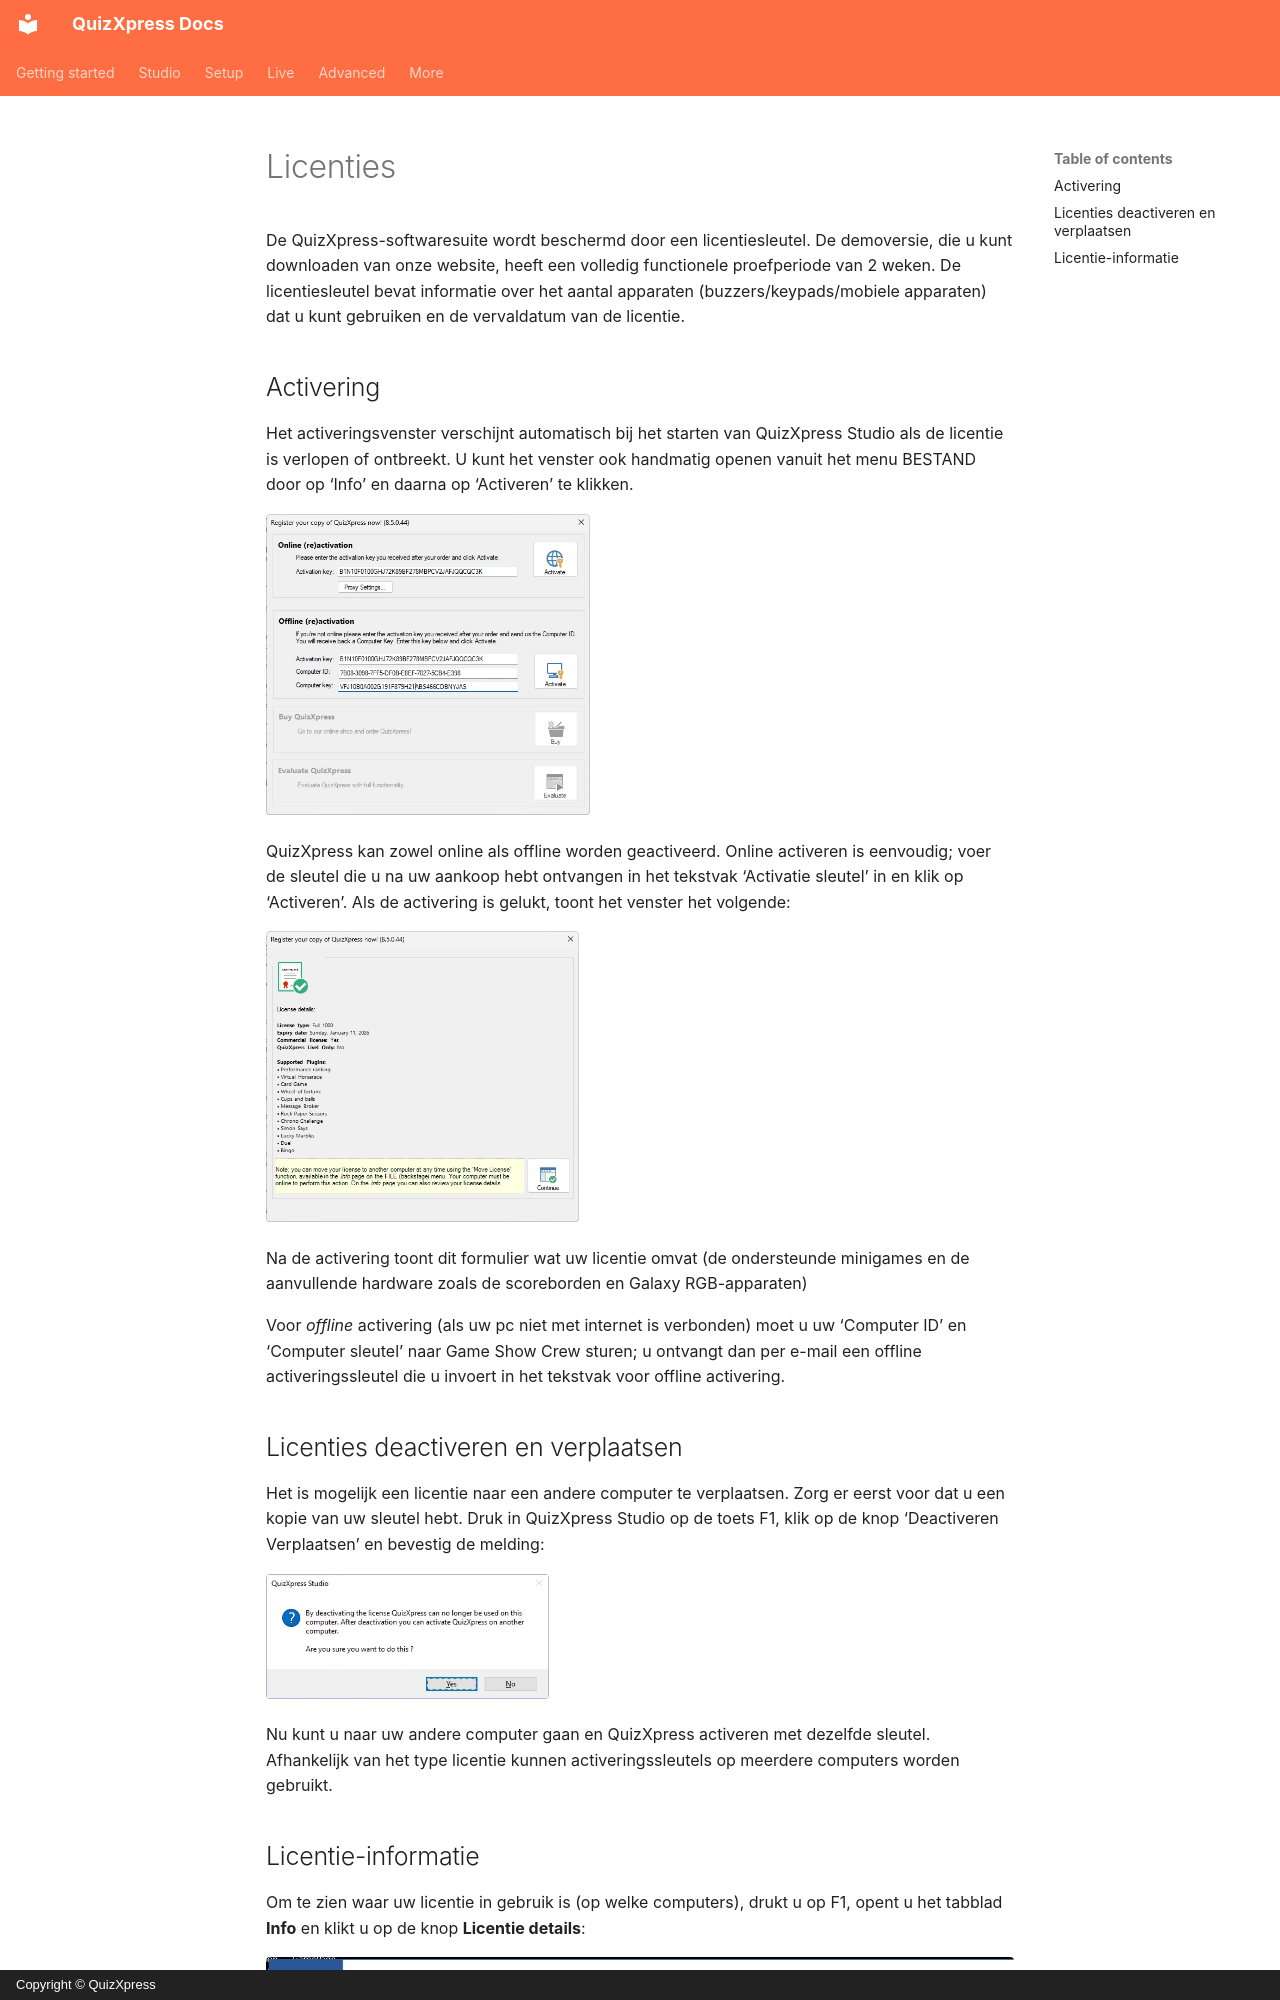

repository: gameshowcrew/quizxpress-docs · page: installation/licensing.nl/index.html · generator: mkdocs · copyright: Copyright © QuizXpress

# Licenties

De QuizXpress-softwaresuite wordt beschermd door een licentiesleutel. De demoversie, die u kunt downloaden van onze website, heeft een volledig functionele proefperiode van 2 weken. De licentiesleutel bevat informatie over het aantal apparaten (buzzers/keypads/mobiele apparaten) dat u kunt gebruiken en de vervaldatum van de licentie.

## Activering

Het activeringsvenster verschijnt automatisch bij het starten van QuizXpress Studio als de licentie is verlopen of ontbreekt. U kunt het venster ook handmatig openen vanuit het menu BESTAND door op ‘Info’ en daarna op ‘Activeren’ te klikken.

![](../assets/images/image3.webp){ width="324" loading=lazy }

QuizXpress kan zowel online als offline worden geactiveerd. Online activeren is eenvoudig; voer de sleutel die u na uw aankoop hebt ontvangen in het tekstvak ‘Activatie sleutel’ in en klik op ‘Activeren’. Als de activering is gelukt, toont het venster het volgende:

![](../assets/images/image4.webp){ width="313" loading=lazy }

Na de activering toont dit formulier wat uw licentie omvat (de ondersteunde minigames en de aanvullende hardware zoals de scoreborden en Galaxy RGB-apparaten)

Voor *offline* activering (als uw pc niet met internet is verbonden) moet u uw ‘Computer ID’ en ‘Computer sleutel’ naar Game Show Crew sturen; u ontvangt dan per e-mail een offline activeringssleutel die u invoert in het tekstvak voor offline activering.

## Licenties deactiveren en verplaatsen

Het is mogelijk een licentie naar een andere computer te verplaatsen. Zorg er eerst voor dat u een kopie van uw sleutel hebt. Druk in QuizXpress Studio op de toets F1, klik op de knop ‘Deactiveren Verplaatsen’ en bevestig de melding:

![](../assets/images/image5.webp){ width="283" loading=lazy }

Nu kunt u naar uw andere computer gaan en QuizXpress activeren met dezelfde sleutel. Afhankelijk van het type licentie kunnen activeringssleutels op meerdere computers worden gebruikt.
